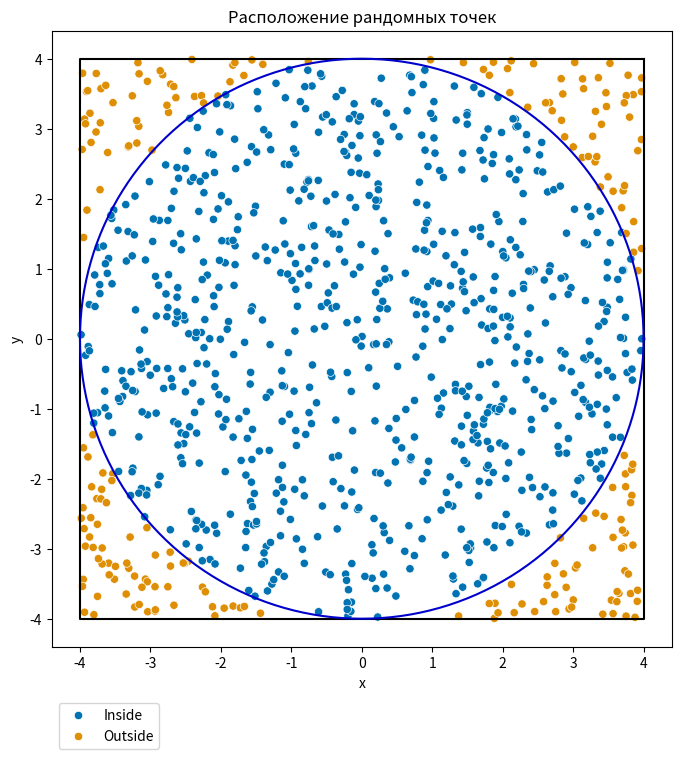

The script that saved this image:
import matplotlib.pyplot as plt
import pandas as pd
import numpy as np
import seaborn as sns

radius = 4
num_circle_points=360


def monte_carlo_pi(number_points, num_digits_after_decimal_points=4):
    # Получение координат точек для круга и квадрата
    square_x = [1 * radius, -1 * radius, -1 * radius, 1 * radius, 1 * radius]
    square_y = [1 * radius, 1 * radius, -1 * radius, -1 * radius, 1 * radius]

    circle_x = (np.cos(np.pi * np.arange(num_circle_points + 1) / 180) * radius)
    circle_y = (np.sin(np.pi * np.arange(num_circle_points + 1) / 180) * radius)

    # Генерация рандомных точек и их раскраска
    df_monte_carlo_pi = pd.DataFrame(columns=['x', 'y', 'r', 'Location', 'CurrentPi'])
    df_monte_carlo_pi['x'] = np.random.default_rng().uniform(-radius, radius, (number_points,))
    df_monte_carlo_pi['y'] = np.random.default_rng().uniform(-radius, radius, (number_points,))
    df_monte_carlo_pi['r'] = np.sqrt(df_monte_carlo_pi['x'] ** 2 + df_monte_carlo_pi['y'] ** 2)
    df_monte_carlo_pi.loc[df_monte_carlo_pi['r'] <= radius, 'Location'] = 'Inside'
    df_monte_carlo_pi.loc[df_monte_carlo_pi['r'] > radius, 'Location'] = 'Outside'
    df_monte_carlo_pi['CurrentPi'] = 4 * (df_monte_carlo_pi['Location'] == 'Inside').cumsum() / (df_monte_carlo_pi.index - 1)

    # Подсчет числа пи и процент ошибки
    pi_value = np.round(np.array(df_monte_carlo_pi['CurrentPi'])[-1], num_digits_after_decimal_points)
    pi_error = np.round(round(100 * ((pi_value - np.pi) / np.pi), 4), num_digits_after_decimal_points)

    # Отображение точек на рисунке
    plt.figure(figsize=(8, 8))
    plt.plot(square_x, square_y, color='#000000')
    plt.plot(circle_x, circle_y, color='#0000CC')
    sns.scatterplot(x='x', y='y', data=df_monte_carlo_pi, hue='Location', palette='colorblind')
    plt.xlabel('x')
    plt.ylabel('y')
    plt.legend(bbox_to_anchor=(0, -.08), loc="upper left")
    plt.title('Расположение рандомных точек')
    plt.show()

    # Вывод сообщения на экран
    print(f'Pi is approximately {pi_value}')
    print(f'This is {pi_error}% off the true value.')


if __name__ == "__main__":
    monte_carlo_pi(1000)
